Run: headless pygame with SDL's dummy video driver; simulated clock (each Clock.tick advances the game by its frame time, no real sleeping); random seed 0; keys injected as events and as key.get_pressed() state; mouse plan: one left click at the window centre at the start of phase 2, then a move to the lower-right quarter at the start of phase 3.
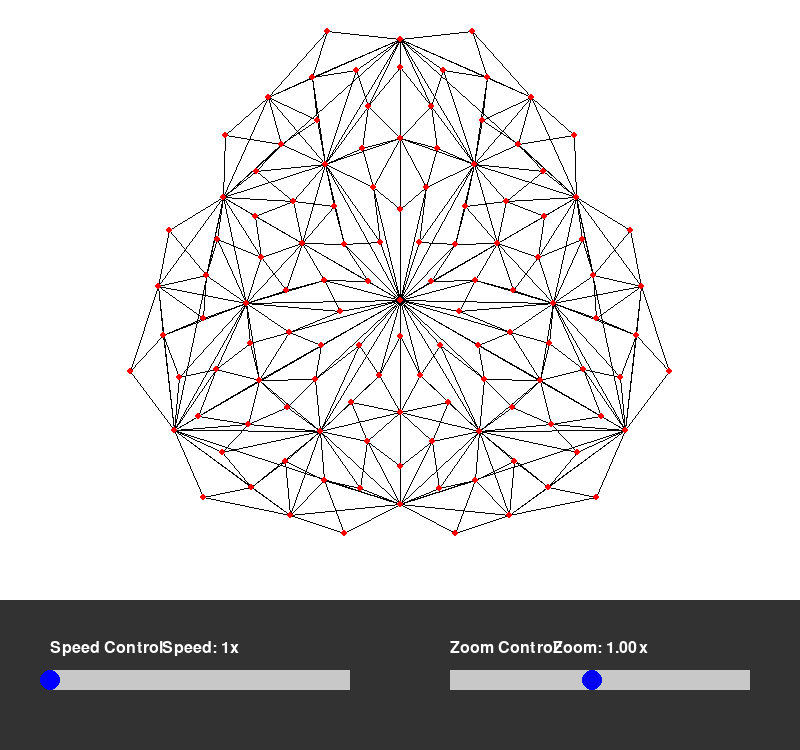
Frame 1 of 4 · flips 1–60 · no input
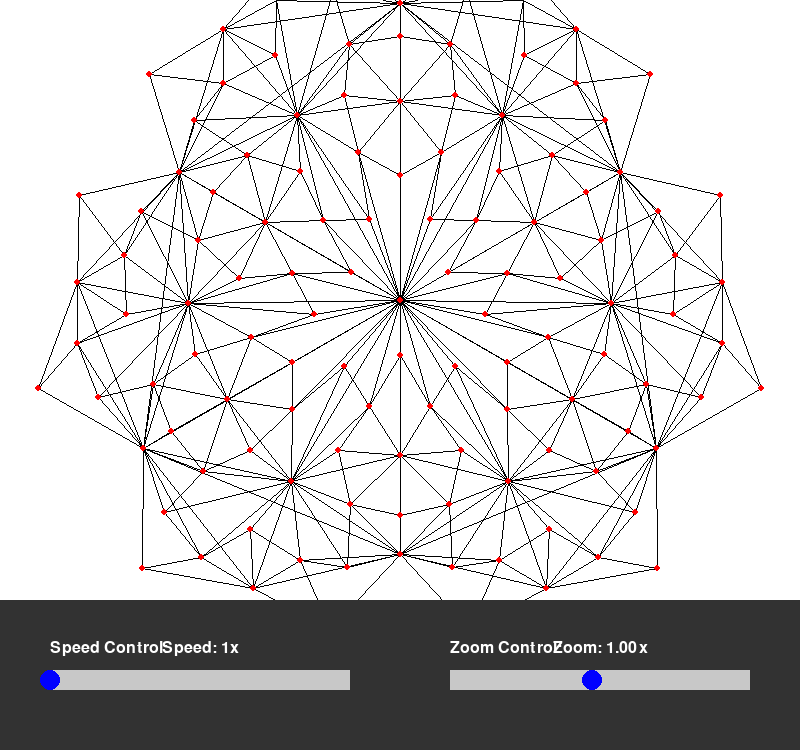
Frame 2 of 4 · flips 61–180 · clicked the window centre · tapped SPACE, RETURN · held RIGHT (→), D
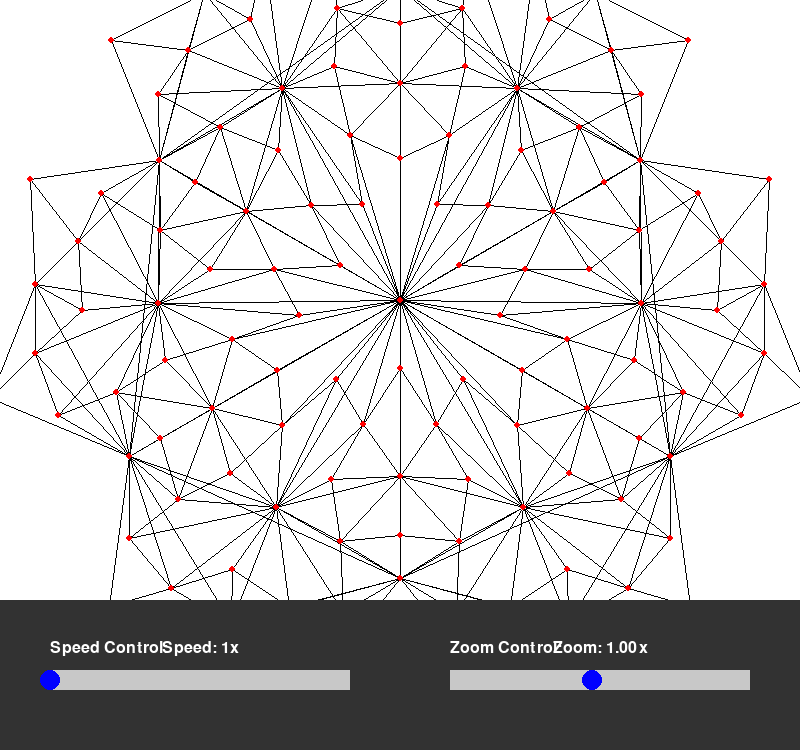
Frame 3 of 4 · flips 181–300 · moved the mouse to the lower-right quarter · held DOWN (↓), S
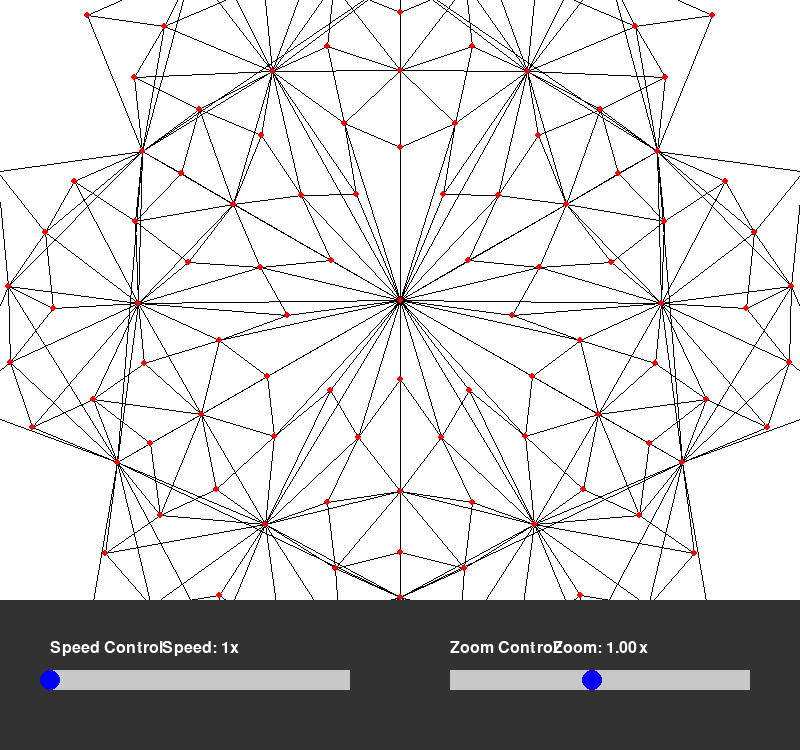
Frame 4 of 4 · flips 301–420 · held LEFT (←), A, UP (↑), W

The pygame program that drew these frames:

import pygame
import math

# Pygame setup
pygame.init()
WIDTH, HEIGHT = 800, 750  # Increased height for a larger panel
PANEL_HEIGHT = 150         # Height of the control panel
screen = pygame.display.set_mode((WIDTH, HEIGHT))
pygame.display.set_caption("Animated Force-Directed Graph with Refinement, Speed & Zoom Control")

# Colors
WHITE = (255, 255, 255)
BLACK = (0, 0, 0)
RED = (255, 0, 0)
GRAY = (200, 200, 200)
BLUE = (0, 0, 255)
DARK_GRAY = (50, 50, 50)

# Graph settings
NUM_REFINEMENTS = 3  # Number of barycentric refinements

# Slider parameters for speed control
MIN_ITERATIONS = 1
MAX_ITERATIONS = 100  # Allows up to 100 iterations per frame
iterations_per_frame = 1  # Default iterations per frame

# Slider parameters for zoom control
MIN_ZOOM = 0.1  # Increased zoom-out capability
MAX_ZOOM = 2.0  # Limited zoom-in to prevent clutter
zoom_level = 1.0  # Default zoom level

# Physics parameters
REPULSION_STRENGTH = 5000  # Increased strength for better separation
ATTRACTION_STRENGTH = 0.01  # Strength of the attraction along edges
DAMPING = 0.9  # Damping factor to reduce velocity over time
TIME_STEP = 0.1  # Small time step for accurate simulation

# Font setup for slider text
FONT = pygame.font.SysFont(None, 24)

# Node class to store position, velocity, and edges
class Node:
    def __init__(self, x, y):
        self.x = x
        self.y = y
        self.vx = 0.0
        self.vy = 0.0
        self.edges = []
        self.fx = 0.0
        self.fy = 0.0

# Generate a graph starting with a triangle and applying barycentric refinements
def generate_refined_triangle(num_refinements):
    # Initial triangle vertices centered within the drawing area
    center_x, center_y = WIDTH / 2, (HEIGHT - PANEL_HEIGHT) / 2
    size = min(WIDTH, HEIGHT - PANEL_HEIGHT) / 3
    node0 = Node(center_x, center_y - size)
    node1 = Node(center_x - size * math.sin(math.radians(60)), center_y + size / 2)
    node2 = Node(center_x + size * math.sin(math.radians(60)), center_y + size / 2)
    nodes = [node0, node1, node2]
    triangles = [(0, 1, 2)]

    for _ in range(num_refinements):
        new_triangles = []
        midpoint_indices = {}
        for tri in triangles:
            a_idx, b_idx, c_idx = tri
            a = nodes[a_idx]
            b = nodes[b_idx]
            c = nodes[c_idx]

            # Compute midpoints of each side
            edges = [(a_idx, b_idx), (b_idx, c_idx), (c_idx, a_idx)]
            mids = []
            for edge in edges:
                edge_sorted = tuple(sorted(edge))
                if edge_sorted in midpoint_indices:
                    m_idx = midpoint_indices[edge_sorted]
                else:
                    # Create midpoint node
                    ax, ay = nodes[edge[0]].x, nodes[edge[0]].y
                    bx, by = nodes[edge[1]].x, nodes[edge[1]].y
                    mx, my = (ax + bx) / 2, (ay + by) / 2
                    m_idx = len(nodes)
                    nodes.append(Node(mx, my))
                    midpoint_indices[edge_sorted] = m_idx
                    # Add edges between midpoints and original nodes
                    nodes[edge[0]].edges.append(m_idx)
                    nodes[edge[1]].edges.append(m_idx)
                    nodes[m_idx].edges.extend([edge[0], edge[1]])
                mids.append(m_idx)

            # Compute centroid
            centroid_x = (a.x + b.x + c.x) / 3
            centroid_y = (a.y + b.y + c.y) / 3
            centroid_idx = len(nodes)
            nodes.append(Node(centroid_x, centroid_y))

            # Add edges from centroid to vertices
            nodes[centroid_idx].edges.extend([a_idx, b_idx, c_idx])
            nodes[a_idx].edges.append(centroid_idx)
            nodes[b_idx].edges.append(centroid_idx)
            nodes[c_idx].edges.append(centroid_idx)

            # Add edges from centroid to midpoints
            for m_idx in mids:
                nodes[centroid_idx].edges.append(m_idx)
                nodes[m_idx].edges.append(centroid_idx)

            # Subdivide triangle into 6 smaller triangles
            m_ab, m_bc, m_ca = mids
            new_triangles.extend([
                (a_idx, m_ab, centroid_idx),
                (b_idx, m_bc, centroid_idx),
                (c_idx, m_ca, centroid_idx),
                (m_ab, b_idx, centroid_idx),
                (m_bc, c_idx, centroid_idx),
                (m_ca, a_idx, centroid_idx)
            ])
        triangles = new_triangles

    # Ensure all edges are unique and bidirectional
    for node in nodes:
        node.edges = list(set(node.edges))

    return nodes

# Apply forces to nodes
def apply_forces(nodes):
    # Reset forces
    for node in nodes:
        node.fx = 0.0
        node.fy = 0.0

    # Repulsion between nodes
    for i, node1 in enumerate(nodes):
        for j in range(i + 1, len(nodes)):
            node2 = nodes[j]
            dx = node1.x - node2.x
            dy = node1.y - node2.y
            distance_sq = dx * dx + dy * dy
            if distance_sq == 0:
                continue  # Skip if positions are the same to avoid division by zero
            repulsion_force = REPULSION_STRENGTH / distance_sq
            distance = math.sqrt(distance_sq)
            fx = (dx / distance) * repulsion_force
            fy = (dy / distance) * repulsion_force
            node1.fx += fx
            node1.fy += fy
            node2.fx -= fx  # Newton's third law
            node2.fy -= fy

    # Attraction along edges
    for node_idx, node in enumerate(nodes):
        for edge_index in node.edges:
            if edge_index < node_idx:
                continue  # Avoid double processing
            other_node = nodes[edge_index]
            dx = other_node.x - node.x
            dy = other_node.y - node.y
            distance = math.hypot(dx, dy)
            if distance == 0:
                continue  # Skip if positions are the same
            attraction_force = ATTRACTION_STRENGTH * distance
            fx = (dx / distance) * attraction_force
            fy = (dy / distance) * attraction_force
            node.fx += fx
            node.fy += fy
            other_node.fx -= fx  # Newton's third law
            other_node.fy -= fy

    # Update positions based on forces
    for node in nodes:
        node.vx = (node.vx + node.fx * TIME_STEP) * DAMPING
        node.vy = (node.vy + node.fy * TIME_STEP) * DAMPING
        node.x += node.vx * TIME_STEP
        node.y += node.vy * TIME_STEP

        # No clamping to allow nodes to move off-screen

# Draw the graph with zoom and pan
def draw_graph(screen, nodes, zoom, offset_x, offset_y):
    # Define the drawing area (excluding the panel)
    drawing_area_rect = pygame.Rect(0, 0, WIDTH, HEIGHT - PANEL_HEIGHT)
    pygame.draw.rect(screen, WHITE, drawing_area_rect)

    # Draw edges
    for node_idx, node in enumerate(nodes):
        for edge_index in node.edges:
            # To prevent drawing the same edge twice
            if edge_index < node_idx:
                continue
            other_node = nodes[edge_index]
            # Apply zoom and offset
            x1 = int((node.x + offset_x) * zoom)
            y1 = int((node.y + offset_y) * zoom)
            x2 = int((other_node.x + offset_x) * zoom)
            y2 = int((other_node.y + offset_y) * zoom)
            pygame.draw.line(screen, BLACK, (x1, y1), (x2, y2), 1)

    # Draw nodes
    for node in nodes:
        # Apply zoom and offset
        x = (node.x + offset_x) * zoom
        y = (node.y + offset_y) * zoom
        # Only draw nodes that are within the visible screen area
        if 0 <= x <= WIDTH and 0 <= y <= (HEIGHT - PANEL_HEIGHT):
            pygame.draw.circle(screen, RED, (int(x), int(y)), 3)

# Draw the sliders within the panel
def draw_sliders(screen, iterations_per_frame, zoom_level):
    # Define the panel area
    panel_rect = pygame.Rect(0, HEIGHT - PANEL_HEIGHT, WIDTH, PANEL_HEIGHT)
    pygame.draw.rect(screen, DARK_GRAY, panel_rect)

    # Slider 1: Speed Control
    speed_slider_x = 50
    speed_slider_y = HEIGHT - PANEL_HEIGHT + 70
    speed_slider_width = 300
    speed_slider_height = 20

    # Slider background
    pygame.draw.rect(screen, GRAY, (speed_slider_x, speed_slider_y, speed_slider_width, speed_slider_height))

    # Slider handle
    speed_slider_position = (iterations_per_frame - MIN_ITERATIONS) / (MAX_ITERATIONS - MIN_ITERATIONS)
    speed_handle_x = speed_slider_x + int(speed_slider_position * speed_slider_width)
    speed_handle_y = speed_slider_y + speed_slider_height // 2
    pygame.draw.circle(screen, BLUE, (speed_handle_x, speed_handle_y), 10)

    # Slider 2: Zoom Control
    zoom_slider_x = 450
    zoom_slider_y = HEIGHT - PANEL_HEIGHT + 70
    zoom_slider_width = 300
    zoom_slider_height = 20

    # Slider background
    pygame.draw.rect(screen, GRAY, (zoom_slider_x, zoom_slider_y, zoom_slider_width, zoom_slider_height))

    # Slider handle
    zoom_slider_position = (zoom_level - MIN_ZOOM) / (MAX_ZOOM - MIN_ZOOM)
    zoom_handle_x = zoom_slider_x + int(zoom_slider_position * zoom_slider_width)
    zoom_handle_y = zoom_slider_y + zoom_slider_height // 2
    pygame.draw.circle(screen, BLUE, (zoom_handle_x, zoom_handle_y), 10)

    # Draw slider labels
    label_speed = FONT.render("Speed Control:", True, WHITE)
    screen.blit(label_speed, (speed_slider_x, speed_slider_y - 30))

    label_zoom = FONT.render("Zoom Control:", True, WHITE)
    screen.blit(label_zoom, (zoom_slider_x, zoom_slider_y - 30))

    # Draw current values
    speed_text = FONT.render(f"Speed: {iterations_per_frame}x", True, WHITE)
    screen.blit(speed_text, (speed_slider_x + speed_slider_width // 2 - speed_text.get_width() // 2, speed_slider_y - 30))

    zoom_display = f"{zoom_level:.2f}x"
    zoom_text = FONT.render(f"Zoom: {zoom_display}", True, WHITE)
    screen.blit(zoom_text, (zoom_slider_x + zoom_slider_width // 2 - zoom_text.get_width() // 2, zoom_slider_y - 30))

# Main loop
def main():
    global iterations_per_frame, zoom_level
    clock = pygame.time.Clock()
    running = True
    dragging_speed = False  # To track if the speed slider is being dragged
    dragging_zoom = False   # To track if the zoom slider is being dragged
    panning = False         # To track if panning is active
    pan_start_pos = (0, 0)  # Starting position for panning

    # Zoom and Pan parameters
    zoom = zoom_level
    offset_x = 0
    offset_y = 0

    # Generate the graph
    nodes = generate_refined_triangle(NUM_REFINEMENTS)

    while running:
        for event in pygame.event.get():
            if event.type == pygame.QUIT:
                running = False

            elif event.type == pygame.MOUSEBUTTONDOWN:
                mouse_x, mouse_y = event.pos

                # Check if the click is within the speed slider area
                speed_slider_x = 50
                speed_slider_y = HEIGHT - PANEL_HEIGHT + 70
                speed_slider_width = 300
                speed_slider_height = 20
                handle_radius = 10
                if (speed_slider_x <= mouse_x <= speed_slider_x + speed_slider_width) and \
                   (speed_slider_y - handle_radius <= mouse_y <= speed_slider_y + speed_slider_height + handle_radius):
                    dragging_speed = True
                    # Update the iterations_per_frame based on mouse position
                    x = min(max(mouse_x, speed_slider_x), speed_slider_x + speed_slider_width)
                    slider_position = (x - speed_slider_x) / speed_slider_width
                    iterations_per_frame = int(MIN_ITERATIONS + slider_position * (MAX_ITERATIONS - MIN_ITERATIONS))

                # Check if the click is within the zoom slider area
                zoom_slider_x = 450
                zoom_slider_y = HEIGHT - PANEL_HEIGHT + 70
                zoom_slider_width = 300
                zoom_slider_height = 20
                if (zoom_slider_x <= mouse_x <= zoom_slider_x + zoom_slider_width) and \
                   (zoom_slider_y - handle_radius <= mouse_y <= zoom_slider_y + zoom_slider_height + handle_radius):
                    dragging_zoom = True
                    # Calculate zoom level based on mouse position
                    x = min(max(mouse_x, zoom_slider_x), zoom_slider_x + zoom_slider_width)
                    slider_position = (x - zoom_slider_x) / zoom_slider_width
                    new_zoom_level = MIN_ZOOM + slider_position * (MAX_ZOOM - MIN_ZOOM)
                    
                    # Center the zoom on the screen center
                    cx, cy = WIDTH / 2, (HEIGHT - PANEL_HEIGHT) / 2
                    # Calculate world coordinates before zoom
                    wx = (cx / zoom) - offset_x
                    wy = (cy / zoom) - offset_y
                    # Update zoom level
                    zoom_level = new_zoom_level
                    zoom = zoom_level
                    # Calculate new offsets to keep (wx, wy) at the center
                    offset_x = (cx / zoom) - wx
                    offset_y = (cy / zoom) - wy

            elif event.type == pygame.MOUSEBUTTONUP:
                if event.button == 1:
                    dragging_speed = False
                    dragging_zoom = False
                elif event.button == 1 and panning:
                    # If left button is released while panning
                    panning = False

            elif event.type == pygame.MOUSEMOTION:
                mouse_x, mouse_y = event.pos
                if dragging_speed:
                    speed_slider_x = 50
                    speed_slider_width = 300
                    x = min(max(mouse_x, speed_slider_x), speed_slider_x + speed_slider_width)
                    slider_position = (x - speed_slider_x) / speed_slider_width
                    iterations_per_frame = int(MIN_ITERATIONS + slider_position * (MAX_ITERATIONS - MIN_ITERATIONS))
                if dragging_zoom:
                    zoom_slider_x = 450
                    zoom_slider_width = 300
                    x = min(max(mouse_x, zoom_slider_x), zoom_slider_x + zoom_slider_width)
                    slider_position = (x - zoom_slider_x) / zoom_slider_width
                    new_zoom_level = MIN_ZOOM + slider_position * (MAX_ZOOM - MIN_ZOOM)
                    
                    # Center the zoom on the screen center
                    cx, cy = WIDTH / 2, (HEIGHT - PANEL_HEIGHT) / 2
                    # Calculate world coordinates before zoom
                    wx = (cx / zoom) - offset_x
                    wy = (cy / zoom) - offset_y
                    # Update zoom level
                    zoom_level = new_zoom_level
                    zoom = zoom_level
                    # Calculate new offsets to keep (wx, wy) at the center
                    offset_x = (cx / zoom) - wx
                    offset_y = (cy / zoom) - wy

        # Handle panning with left mouse button
        keys = pygame.key.get_pressed()
        mouse_buttons = pygame.mouse.get_pressed()
        if mouse_buttons[0]:  # Left mouse button
            # Check if not clicking on sliders
            mouse_x, mouse_y = pygame.mouse.get_pos()
            if not ((50 <= mouse_x <= 350 and HEIGHT - PANEL_HEIGHT + 50 <= mouse_y <= HEIGHT - PANEL_HEIGHT + 90) or
                    (450 <= mouse_x <= 750 and HEIGHT - PANEL_HEIGHT + 50 <= mouse_y <= HEIGHT - PANEL_HEIGHT + 90)):
                if not dragging_speed and not dragging_zoom:
                    if not panning:
                        panning = True
                        pan_start_pos = (mouse_x, mouse_y)
                    else:
                        dx = mouse_x - pan_start_pos[0]
                        dy = mouse_y - pan_start_pos[1]
                        offset_x += dx / zoom
                        offset_y += dy / zoom
                        pan_start_pos = (mouse_x, mouse_y)
        else:
            panning = False

        # Perform multiple iterations per frame
        for _ in range(iterations_per_frame):
            apply_forces(nodes)

        # Clear the screen and draw the graph and sliders
        draw_graph(screen, nodes, zoom, offset_x, offset_y)
        draw_sliders(screen, iterations_per_frame, zoom_level)
        pygame.display.flip()
        clock.tick(60)

    pygame.quit()

if __name__ == "__main__":
    main()
